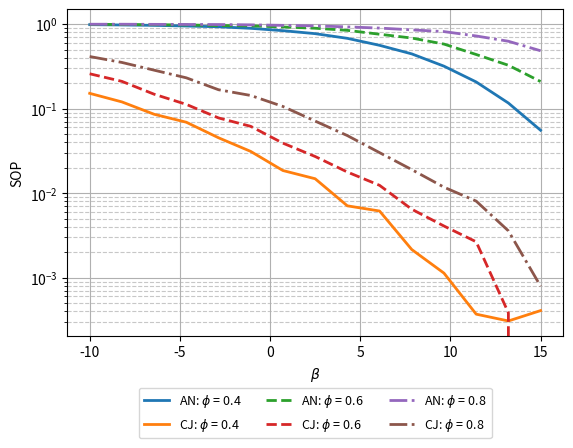

This figure's Python source: (Note: this script raises an exception after producing the figure.)
import numpy as np;  # Pacote NumPy para vetores, gerador de números aleatórios, etc
import matplotlib.pyplot as plt  # para plotagem
from matplotlib import collections  as mc  # para plotar segmentos de linhas
import math
from scipy.stats import expon, gamma
from itertools import cycle

plt.close('all');  # fecha as figuras já abertas

lambda_roads = 1e-3/np.pi;  # intensidade (densidade média) do PLP
mu_cox = 1e-3; # intensidade (densidade média) do PPP 1-D 

xx0 = 0;  # Centro x do disco
yy0 = 0;  # Centro y do disco
r = 3000;  # Raio do disco
massLine = 2 * np.pi * r * lambda_roads; # Parâmetro da distribuicao de Poisson do PLP
areaTotal=np.pi*r**2; # Área do disco

# Simula o PPP dos midpoints
numbLines = np.random.poisson(massLine);  # Número de linhas/midpoints

theta = 2 * np.pi * np.random.rand(numbLines);  # seleciona componente angular uniformemente
p = r * np.random.rand(numbLines);  # seleciona componente radial uniformemente
q = np.sqrt(r ** 2 - p ** 2);  # distância do midpoint para a borda do círculo 

# calcula componentes trigonométricas
sin_theta = np.sin(theta);
cos_theta = np.cos(theta);

# calcula os pontos finais dos segmentos do PLP
xx1 = xx0 + p * cos_theta + q * sin_theta;
yy1 = yy0 + p * sin_theta - q * cos_theta;
xx2 = xx0 + p * cos_theta - q * sin_theta;
yy2 = yy0 + p * sin_theta + q * cos_theta;

def PPP_roads(mu,p,q,sin_theta,cos_theta,xx0,yy0):
    ###START Simula um PPP em cada linha START###
    lengthLine = 2 * q;  # comprimento de cada segmento
    massPoint = mu * lengthLine;  # intensidade "efetiva" de cada PPP
    numbLinePoints = np.random.poisson(massPoint);  # Numero de pontos em cada linha
    numbLinePointsTotal = sum(numbLinePoints); # Numero total de pontos do PLCP
    uu = 2 * np.random.rand(numbLinePointsTotal) - 1;  # distribuição uniforme U(-1,1)

    # replica os valores para simular todos pontos em um único passo
    xx0_all = np.repeat(xx0, numbLinePointsTotal);
    yy0_all = np.repeat(yy0, numbLinePointsTotal);
    p_all = np.repeat(p, numbLinePoints);
    q_all = np.repeat(q, numbLinePoints);
    sin_theta_all = np.repeat(sin_theta, numbLinePoints);
    cos_theta_all = np.repeat(cos_theta, numbLinePoints);

    # Posiciona os pontos nos segmentos lineares de Poisson
    xxPP_all = xx0_all + p_all * cos_theta_all + q_all * uu * sin_theta_all;
    yyPP_all = yy0_all + p_all * sin_theta_all - q_all * uu * cos_theta_all;
    ### FIM Simula um PPP em cada linha  ###
    return xxPP_all, yyPP_all, numbLinePointsTotal

def PPP_points(lambda_process, radius):
    area_circle = np.pi*radius**2
    num_Points = np.random.poisson(lambda_process*area_circle)
    mean = lambda_process*area_circle
    theta = 2*np.pi*np.random.uniform(0,1,num_Points)
    rho = radius*np.sqrt(np.random.uniform(0,1,num_Points))
    xx = rho * np.cos(theta)
    yy = rho * np.sin(theta)
    return xx,yy, num_Points

# Parâmetros da simulacao do SOP
sim_size = 50
num_cols = 15
alfa = 3
N = 4

Phi = [0.4, 0.6, 0.8]
Beta = np.linspace(-10,15,num_cols)

# Potencias
P_t = 0.1
P_c = 0.1

ce_ratio = 1

# Parâmetros dos PLCPs
mu_transmitter = ce_ratio*1e-3
mu_eves = 1*1e-3

# Parâmetros dos PPPs 
lambda_transmitter= ce_ratio*1e-6; # Intensidade (densidade média) do PPP
lambda_eves=1*1e-6;

SOP = np.zeros((sim_size, num_cols))
SOP_cj = np.zeros((sim_size, num_cols))

fig,ax = plt.subplots(1)
fig.subplots_adjust(bottom=0.2)

line_style = cycle(['solid', 'dashed', 'dashdot'])

for phi in Phi:
    for sim_i in range(sim_size):
        
        xxPP_transmitter, yyPP_transmitter, numPP_transmitter = PPP_roads(mu_transmitter,p,q,sin_theta,cos_theta,xx0,yy0)

        xxPP_eves, yyPP_eves, numPP_eves = PPP_roads(mu_eves,p,q,sin_theta,cos_theta,xx0,yy0)
     
        # Simula PPP para Alices
        xx_transmitter, yy_transmitter, num_transmitters = PPP_points(lambda_transmitter, r)
        
        # Simula PPP para Eves
        xx_eves, yy_eves, num_eves = PPP_points(lambda_eves, r)
        
        # Totaliza nos planares e veiculares
        total_transmitters = num_transmitters + numPP_transmitter
        #print(total_transmitters)
        total_eves = num_eves + numPP_eves

        # Une as coordenadas dos nos alices e eves
        xx_transmitter = np.append(xx_transmitter, xxPP_transmitter)
        yy_transmitter = np.append(yy_transmitter, yyPP_transmitter)
        
        xx_eves = np.append(xx_eves, xxPP_eves)
        yy_eves = np.append(yy_eves, yyPP_eves)
     
        SOP_i = []
        SOP_i_cj = []
        
        for beta in Beta:
            aux_phi_a = P_t*(1-phi)/(N-1)
            aux_phi_c = P_c/(N-1)

            dist_eo = np.sqrt(xx_eves**2 + yy_eves**2)

            SIR_e = []
            SIR_e_c = []

            for e in range(total_eves):
                q_e2 = np.random.exponential(1)
                norm_g_e = np.random.gamma(N-1,1)
                norm_g_c = np.random.gamma(N-1,1)
                
                Sum_Ic = 0
                
                for x in range(total_transmitters):
                    dist_xe = np.sqrt((xx_eves[e]-xx_transmitter[x])**2 + (yy_eves[e]-yy_transmitter[x])**2)
                    I_c = aux_phi_a*norm_g_e*(dist_xe**(-alfa))
                    Sum_Ic = Sum_Ic + I_c
                
                num_SIR = phi*q_e2*(dist_eo[e]**(-alfa))
                den_SIR = aux_phi_a*norm_g_e*(dist_eo[e]**(-alfa))
                den_SIR_c = aux_phi_c*norm_g_e*(dist_eo[e]**(-alfa))+Sum_Ic
                SIR_e_db = 10*math.log10(num_SIR/den_SIR)
                SIR_c_db = 10*math.log10(num_SIR/den_SIR_c)
                SIR_e.append(SIR_e_db)
                SIR_e_c.append(SIR_c_db)

            so = 0
                
            for sir_e in SIR_e:
                if sir_e > beta:
                    so = so + 1
         
            SOP_i.append(so/total_eves)
            
            so_cj = 0
                        
            for sir_c in SIR_e_c:
                if sir_c > beta:
                    so_cj = so_cj + 1        

            SOP_i_cj.append(so_cj/total_eves)   

        SOP[sim_i] = SOP_i
        SOP_cj[sim_i] = SOP_i_cj

    SOP_avg = np.average(SOP, axis=0)
    SOP_avg_cj = np.average(SOP_cj, axis=0)
    
    current_style = next(line_style)

    #ax.plot(Beta,SOP_avg, label= r'AN: $\phi$ = %.1f' %phi)
    #ax.plot(Beta,SOP_avg_cj, label= r'CJ: $\phi$ = %.1f' %phi)

    ax.semilogy(Beta,SOP_avg, label= r'AN: $\phi$ = %.1f' %phi, linestyle= current_style, linewidth=2)
    ax.semilogy(Beta,SOP_avg_cj, label= r'CJ: $\phi$ = %.1f' %phi, linestyle= current_style, linewidth=2)


plt.grid(which='major', linestyle='-')
plt.grid(which='minor', linestyle='--', alpha=.7)
plt.xlabel(r'$\beta$')
plt.ylabel('SOP')
ax.legend(loc='upper center', bbox_to_anchor=(0.5, -0.14), ncol=3, fontsize=9)

#fig.text(0.1,0.05,r'Realizações: %d, $\phi$: %.2f dB, $\alpha$: %d' %(sim_size, phi, alfa))
plt.savefig('imgs/SOP_Betas.svg', bbox_inches='tight')
plt.savefig('imgs/SOP_Betas.png', bbox_inches='tight')
plt.show()